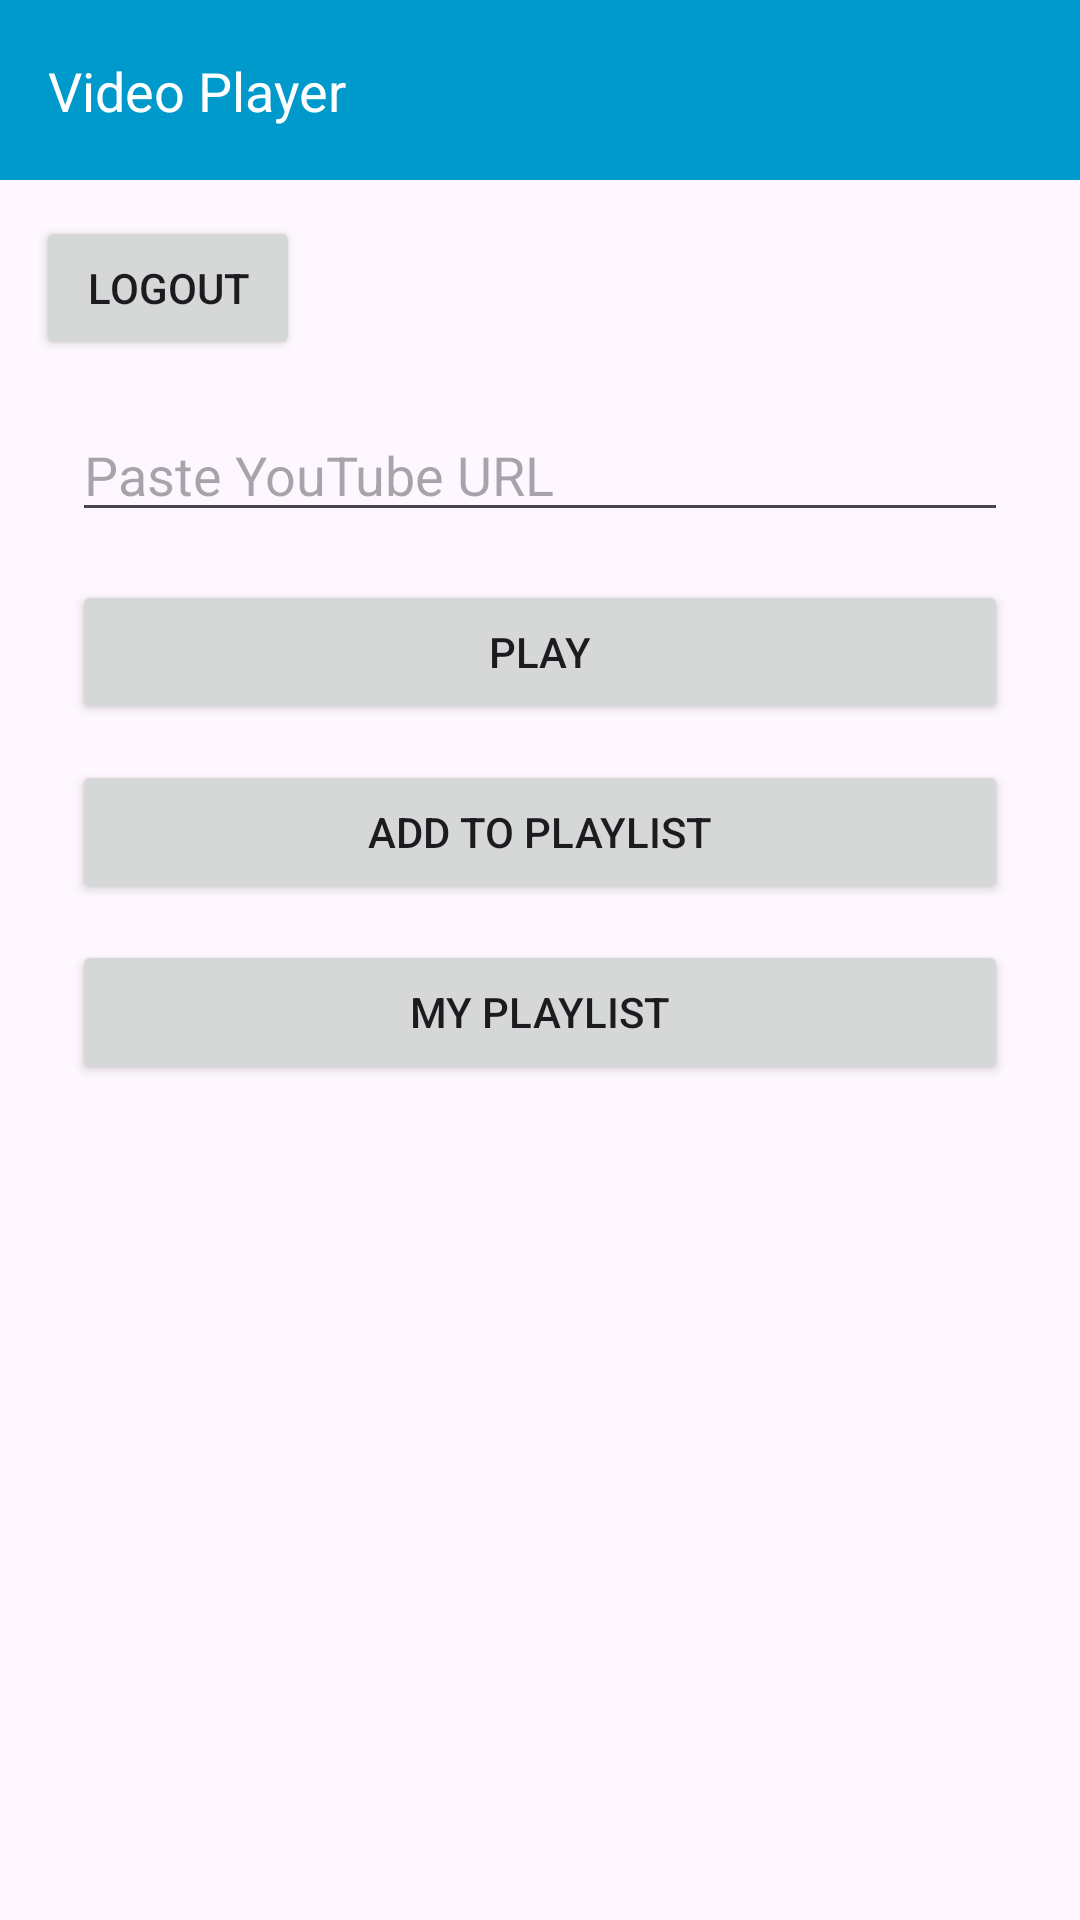

Reconstruct the res/layout file that produces this screen, plus the resources it refers to.
<!-- AndroidManifest.xml: application theme Theme.Task51CPart2 -->
<!-- res/layout/activity_main_interface.xml -->
<?xml version="1.0" encoding="utf-8"?>
<androidx.constraintlayout.widget.ConstraintLayout
    xmlns:android="http://schemas.android.com/apk/res/android"
    xmlns:app="http://schemas.android.com/apk/res-auto"
    xmlns:tools="http://schemas.android.com/tools"
    android:id="@+id/mainInterface"
    android:layout_width="match_parent"
    android:layout_height="match_parent"
    tools:context=".MainInterfaceActivity">

    
    <View
        android:id="@+id/blueRectangle"
        android:layout_width="match_parent"
        android:layout_height="60dp"
        android:background="@android:color/holo_blue_dark"
        app:layout_constraintTop_toTopOf="parent"
        app:layout_constraintStart_toStartOf="parent"
        app:layout_constraintEnd_toEndOf="parent" />

    
    <TextView
        android:id="@+id/rectangleText"
        android:layout_width="wrap_content"
        android:layout_height="wrap_content"
        android:text="Video Player"
        android:textColor="@android:color/white"
        android:textSize="18sp"
        android:layout_marginStart="16dp"
        app:layout_constraintTop_toTopOf="@id/blueRectangle"
        app:layout_constraintBottom_toBottomOf="@id/blueRectangle"
        app:layout_constraintStart_toStartOf="parent" />

    
    <Button
        android:id="@+id/logoutButton"
        android:layout_width="wrap_content"
        android:layout_height="wrap_content"
        android:text="Logout"
        android:layout_marginTop="12dp"
        android:layout_marginStart="12dp"
        app:layout_constraintTop_toBottomOf="@id/blueRectangle"
        app:layout_constraintStart_toStartOf="parent" />

    
    <EditText
        android:id="@+id/youtubeUrlField"
        android:layout_width="0dp"
        android:layout_height="wrap_content"
        android:hint="Paste YouTube URL"
        android:inputType="textUri"
        android:layout_marginTop="16dp"
        android:layout_marginHorizontal="24dp"
        app:layout_constraintTop_toBottomOf="@id/logoutButton"
        app:layout_constraintStart_toStartOf="parent"
        app:layout_constraintEnd_toEndOf="parent" />

    
    <Button
        android:id="@+id/playButton"
        android:layout_width="0dp"
        android:layout_height="wrap_content"
        android:text="Play"
        android:layout_marginTop="16dp"
        android:layout_marginHorizontal="24dp"
        app:layout_constraintTop_toBottomOf="@id/youtubeUrlField"
        app:layout_constraintStart_toStartOf="parent"
        app:layout_constraintEnd_toEndOf="parent" />

    
    <Button
        android:id="@+id/addToPlaylistButton"
        android:layout_width="0dp"
        android:layout_height="wrap_content"
        android:text="Add to Playlist"
        android:layout_marginTop="12dp"
        android:layout_marginHorizontal="24dp"
        app:layout_constraintTop_toBottomOf="@id/playButton"
        app:layout_constraintStart_toStartOf="parent"
        app:layout_constraintEnd_toEndOf="parent" />

    
    <Button
        android:id="@+id/myPlaylistButton"
        android:layout_width="0dp"
        android:layout_height="wrap_content"
        android:text="My Playlist"
        android:layout_marginTop="12dp"
        android:layout_marginHorizontal="24dp"
        app:layout_constraintTop_toBottomOf="@id/addToPlaylistButton"
        app:layout_constraintStart_toStartOf="parent"
        app:layout_constraintEnd_toEndOf="parent" />

</androidx.constraintlayout.widget.ConstraintLayout>
<!-- resources referenced by this layout -->
<resources>
  <style name="Theme.Task51CPart2" parent="Base.Theme.Task51CPart2" />
  <style name="Base.Theme.Task51CPart2" parent="Theme.Material3.DayNight.NoActionBar">
          
          
      </style>
</resources>
